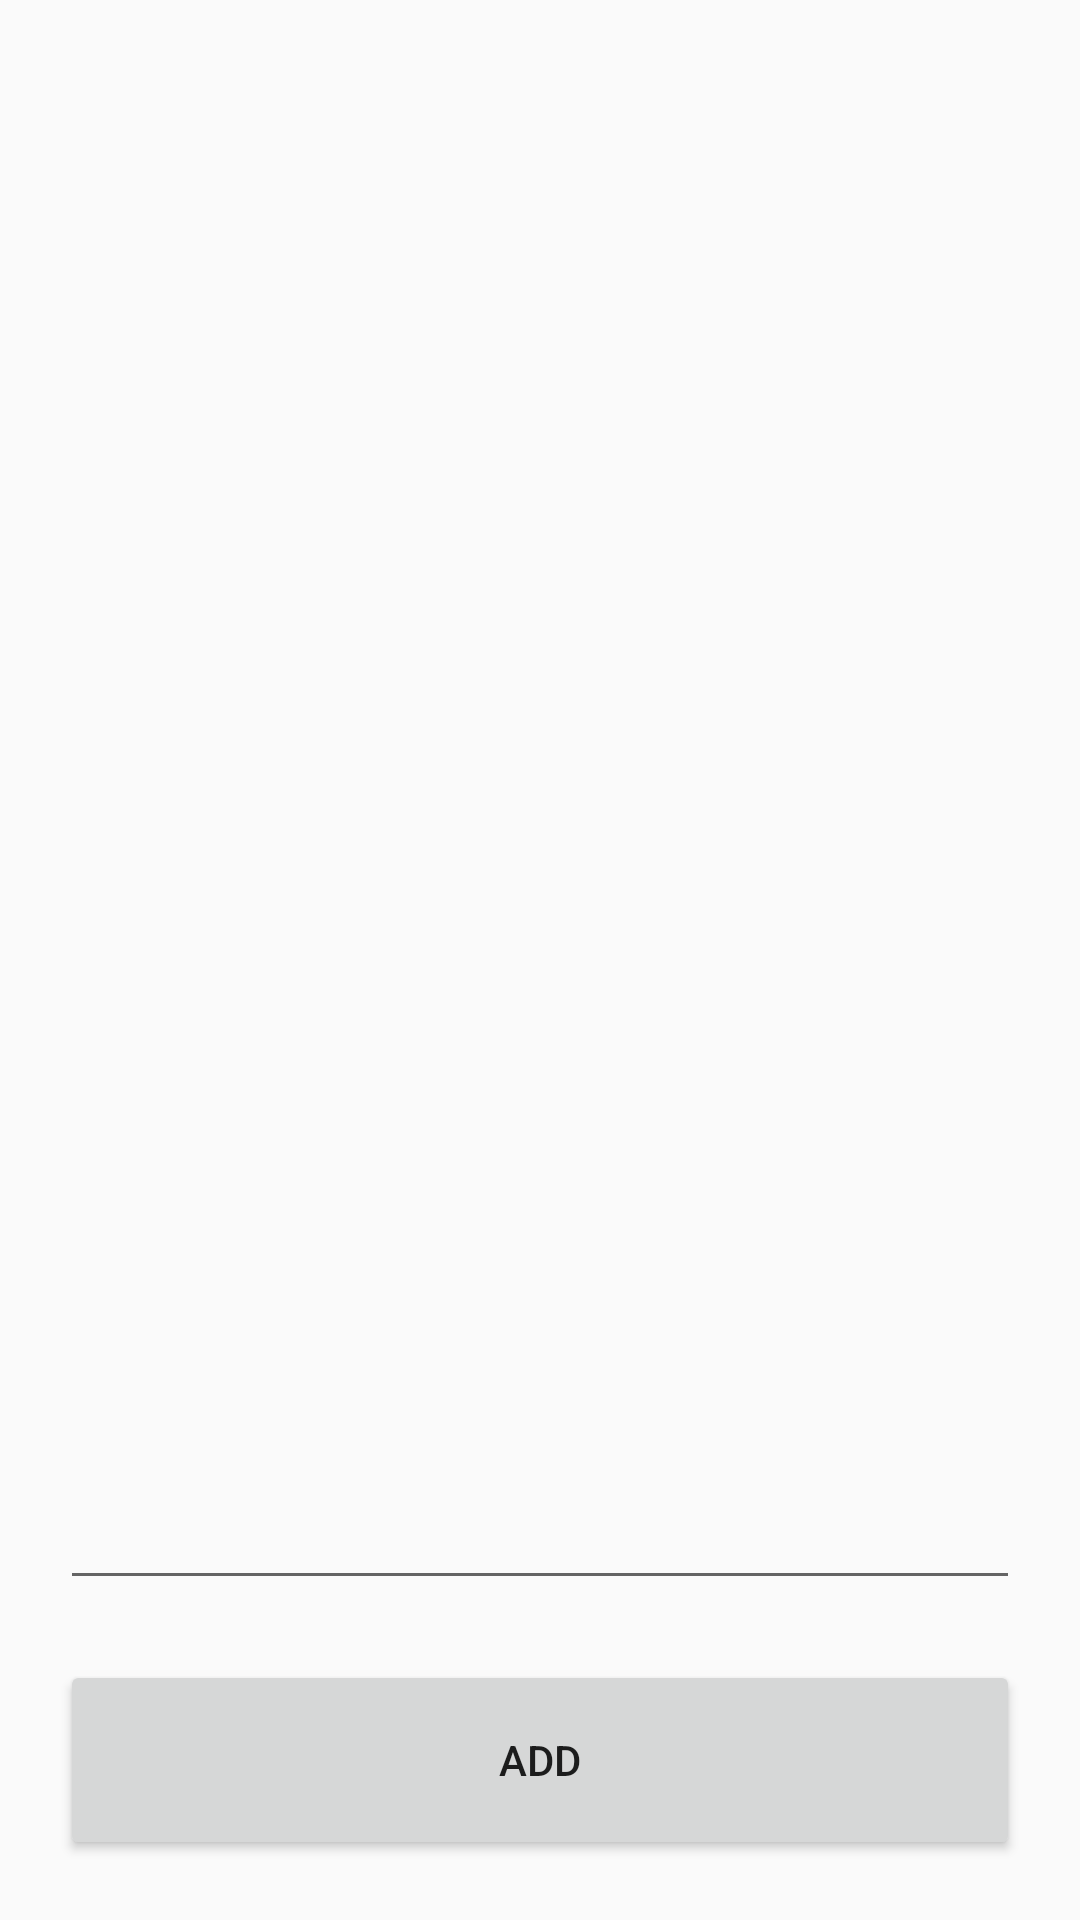

Reconstruct the res/layout file that produces this screen, plus the resources it refers to.
<!-- AndroidManifest.xml: application theme AppTheme -->
<!-- res/layout/add_note_fragment.xml -->
<?xml version="1.0" encoding="utf-8"?>
<LinearLayout xmlns:android="http://schemas.android.com/apk/res/android"
    android:orientation="vertical" android:layout_width="match_parent"
    android:layout_height="match_parent">

    <EditText
        android:layout_width="match_parent"
        android:layout_height="match_parent"
        android:id="@+id/et_note"
        android:layout_weight="1"
        android:layout_marginRight="20dp"
        android:layout_marginLeft="20dp"
        android:layout_marginTop="20dp"
        android:gravity="center_vertical|top"
        android:layout_gravity="center_horizontal" />

    <Button
        android:layout_width="match_parent"
        android:layout_marginRight="20dp"
        android:layout_marginLeft="20dp"
        android:layout_weight="5"
        android:layout_height="match_parent"
        android:text="@string/add_note"
        android:id="@+id/btn_addnote"
        android:layout_marginBottom="20dp"
        android:layout_marginTop="20dp"
        android:layout_gravity="center_horizontal" />
</LinearLayout>
<!-- resources referenced by this layout -->
<resources>
  <string name="add_note">Add</string>
  <style name="AppTheme" parent="Theme.AppCompat.Light.DarkActionBar">
          
          <item name="colorPrimary">#FF4444</item>
          <item name="colorPrimaryDark">#CC0000</item>
      </style>
</resources>
